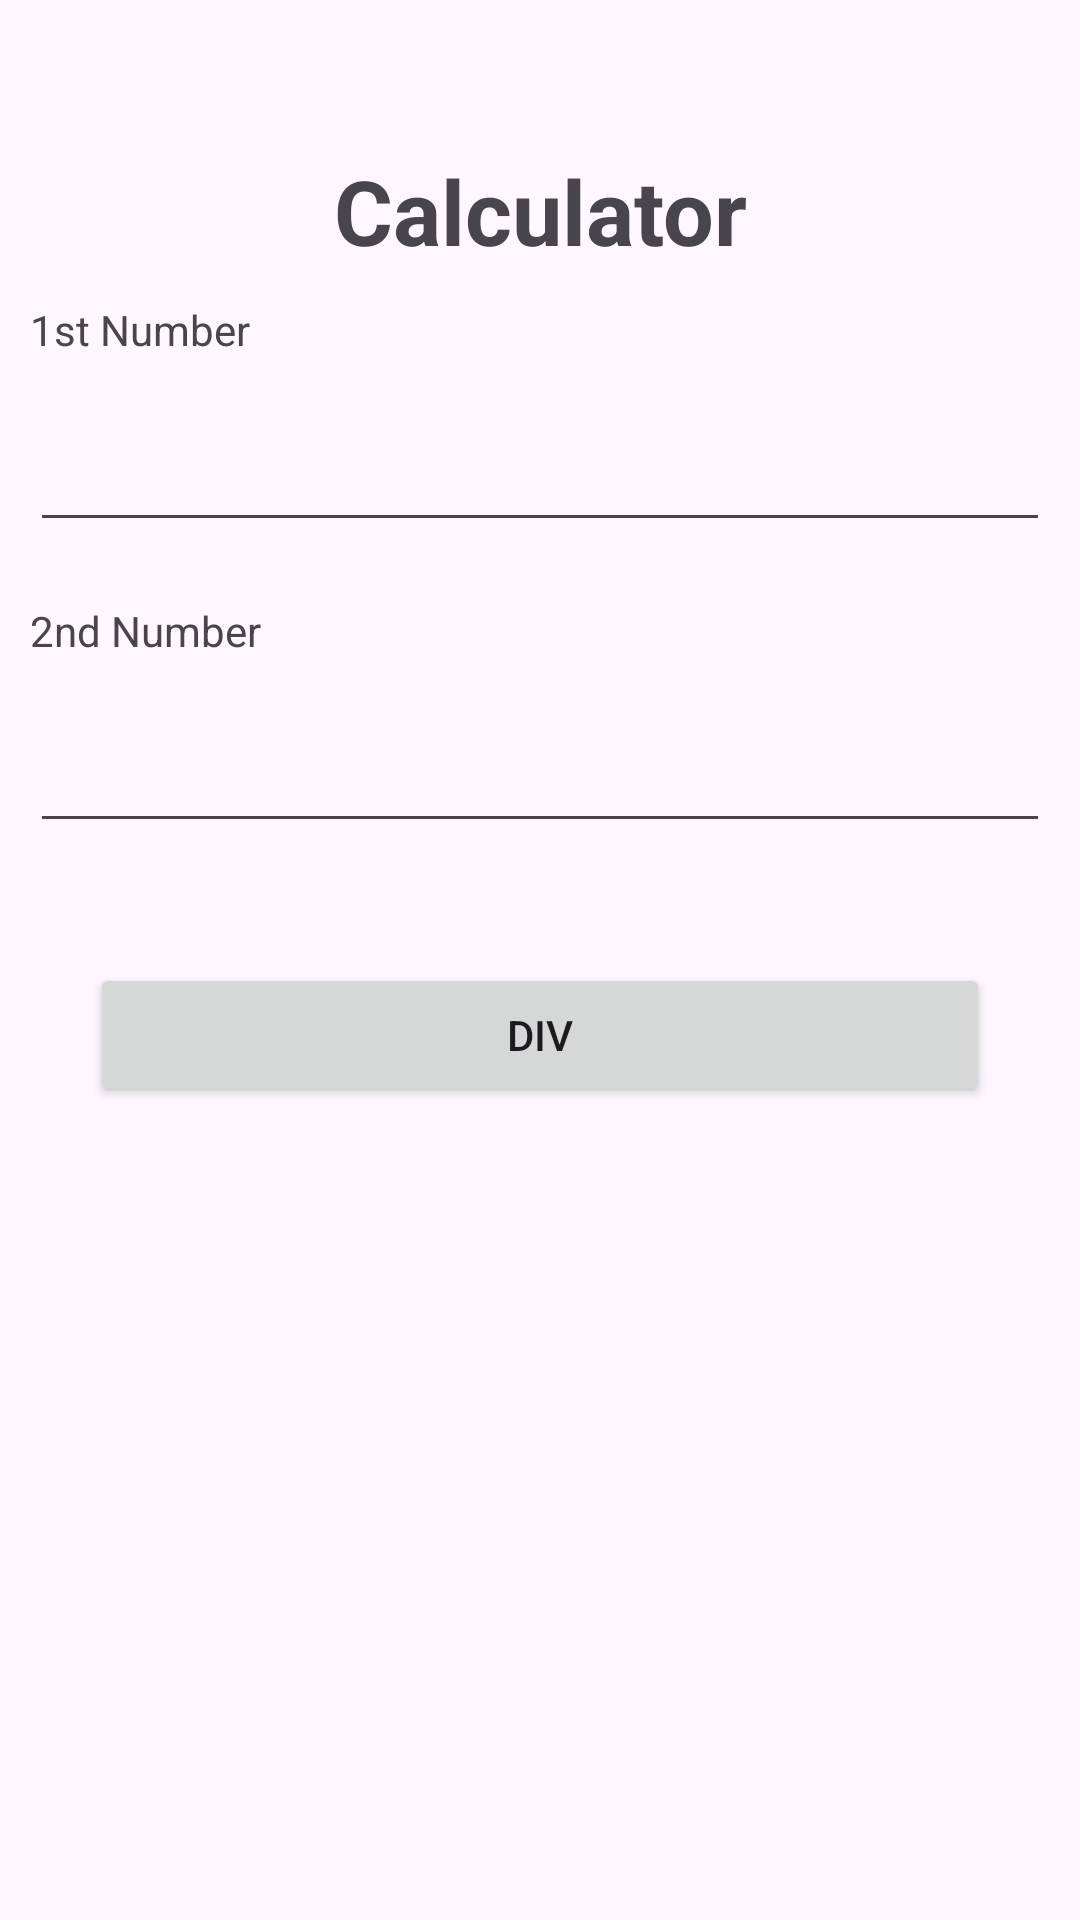

This screen was rendered from an Android layout file. Write that file and the resources it references.
<!-- AndroidManifest.xml: application theme Theme.NewCalculatorApp -->
<!-- res/layout/activity_div.xml -->
<LinearLayout android:layout_height="match_parent"
    android:layout_width="match_parent"
    android:orientation="vertical"

    xmlns:android="http://schemas.android.com/apk/res/android">

    <TextView
        android:layout_width="match_parent"
        android:layout_height="wrap_content"
        android:text="Calculator"

        android:layout_marginTop="50dp"
        android:textStyle="bold"
        android:gravity="center"
        android:textSize="30dp"/>
    <TextView
        android:layout_width="match_parent"
        android:layout_height="wrap_content"
        android:text="1st Number"

        android:layout_margin="10dp"/>
    <EditText
        android:layout_width="match_parent"
        android:layout_height="wrap_content"
        android:id="@+id/num1111"
        android:inputType="number"
        android:layout_margin="10dp"/>
    <TextView
        android:layout_width="match_parent"
        android:layout_height="wrap_content"

        android:text="2nd Number"
        android:layout_margin="10dp"/>
    <EditText
        android:layout_width="match_parent"
        android:layout_height="wrap_content"
        android:id="@+id/num2222"
        android:inputType="number"
        android:layout_margin="10dp"/>
    <androidx.appcompat.widget.AppCompatButton
        android:layout_width="match_parent"
        android:layout_height="wrap_content"
        android:id="@+id/DIV1"
        android:layout_margin="30dp"
        android:text="DIV"/>
    <TextView
        android:layout_width="match_parent"
        android:layout_height="wrap_content"
        android:text=" "
        android:textSize="30dp"
        android:gravity="center"
        android:id="@+id/resToDisplay4"/>





</LinearLayout>
<!-- resources referenced by this layout -->
<resources>
  <style name="Theme.NewCalculatorApp" parent="Base.Theme.NewCalculatorApp" />
  <style name="Base.Theme.NewCalculatorApp" parent="Theme.Material3.DayNight.NoActionBar">
          
          
      </style>
</resources>
